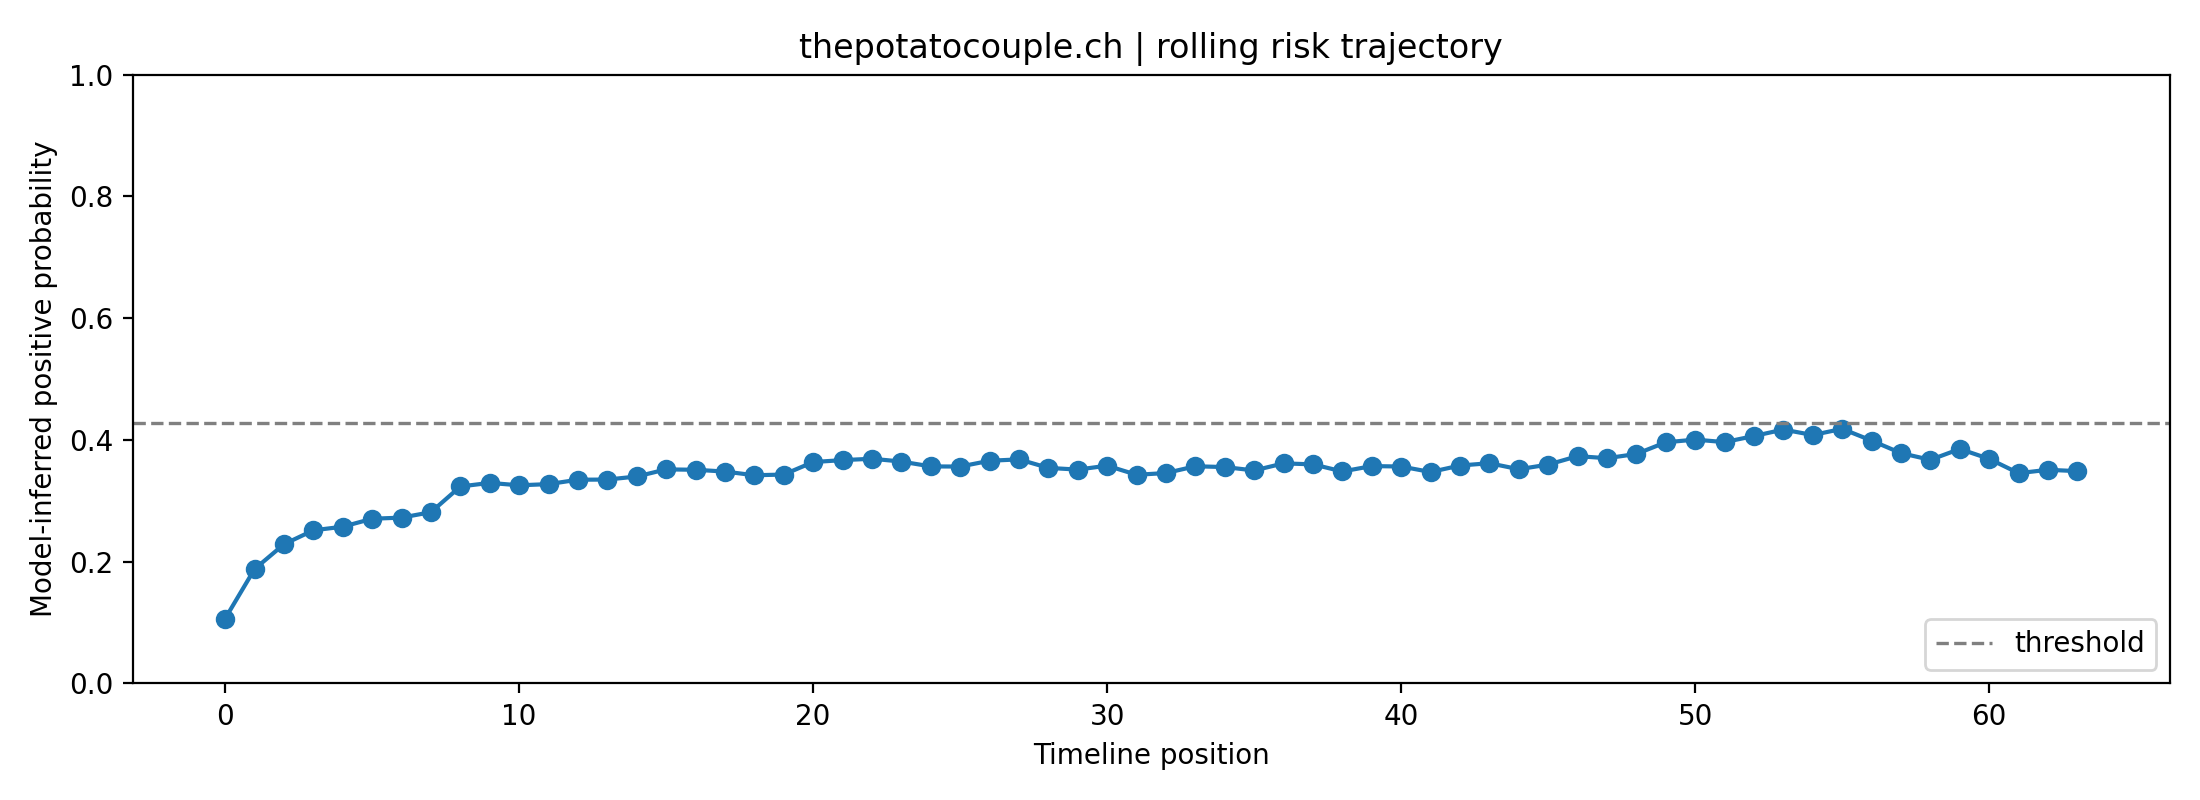

Data behind this chart, as committed beside it:
fold, user_id, label, position, risk_prob, raw_prob, logit, n_posts_used, mode
2, thepotatocouple.ch, 0, 0, 0.1066, 0.266, -1.015, 1, rolling
2, thepotatocouple.ch, 0, 1, 0.1879, 0.3582, -0.5834, 2, rolling
2, thepotatocouple.ch, 0, 2, 0.2287, 0.3961, -0.4216, 3, rolling
2, thepotatocouple.ch, 0, 3, 0.2515, 0.4159, -0.3398, 4, rolling
2, thepotatocouple.ch, 0, 4, 0.2575, 0.4208, -0.3194, 5, rolling
2, thepotatocouple.ch, 0, 5, 0.2706, 0.4316, -0.2755, 6, rolling
2, thepotatocouple.ch, 0, 6, 0.2724, 0.4331, -0.2694, 7, rolling
2, thepotatocouple.ch, 0, 7, 0.2813, 0.4402, -0.2403, 8, rolling
2, thepotatocouple.ch, 0, 8, 0.3235, 0.4726, -0.1097, 8, rolling
2, thepotatocouple.ch, 0, 9, 0.3294, 0.477, -0.09215, 8, rolling
2, thepotatocouple.ch, 0, 10, 0.3254, 0.474, -0.104, 8, rolling
2, thepotatocouple.ch, 0, 11, 0.3274, 0.4755, -0.0981, 8, rolling
2, thepotatocouple.ch, 0, 12, 0.3347, 0.4808, -0.07683, 8, rolling
2, thepotatocouple.ch, 0, 13, 0.3349, 0.481, -0.07609, 8, rolling
2, thepotatocouple.ch, 0, 14, 0.3399, 0.4847, -0.06139, 8, rolling
2, thepotatocouple.ch, 0, 15, 0.3516, 0.4931, -0.0277, 8, rolling
2, thepotatocouple.ch, 0, 16, 0.351, 0.4926, -0.02953, 8, rolling
2, thepotatocouple.ch, 0, 17, 0.348, 0.4905, -0.038, 8, rolling
2, thepotatocouple.ch, 0, 18, 0.342, 0.4861, -0.05549, 8, rolling
2, thepotatocouple.ch, 0, 19, 0.3431, 0.487, -0.05214, 8, rolling
2, thepotatocouple.ch, 0, 20, 0.3637, 0.5016, 0.006555, 8, rolling
2, thepotatocouple.ch, 0, 21, 0.3668, 0.5038, 0.01538, 8, rolling
2, thepotatocouple.ch, 0, 22, 0.3691, 0.5054, 0.02176, 8, rolling
2, thepotatocouple.ch, 0, 23, 0.3645, 0.5022, 0.008757, 8, rolling
2, thepotatocouple.ch, 0, 24, 0.3565, 0.4966, -0.01377, 8, rolling
2, thepotatocouple.ch, 0, 25, 0.3563, 0.4964, -0.01447, 8, rolling
2, thepotatocouple.ch, 0, 26, 0.3658, 0.5031, 0.01243, 8, rolling
2, thepotatocouple.ch, 0, 27, 0.3681, 0.5047, 0.01886, 8, rolling
2, thepotatocouple.ch, 0, 28, 0.3541, 0.4948, -0.02075, 8, rolling
2, thepotatocouple.ch, 0, 29, 0.3513, 0.4928, -0.0287, 8, rolling
2, thepotatocouple.ch, 0, 30, 0.3577, 0.4974, -0.01037, 8, rolling
2, thepotatocouple.ch, 0, 31, 0.3427, 0.4867, -0.05325, 8, rolling
2, thepotatocouple.ch, 0, 32, 0.3456, 0.4888, -0.04493, 8, rolling
2, thepotatocouple.ch, 0, 33, 0.3567, 0.4967, -0.01314, 8, rolling
2, thepotatocouple.ch, 0, 34, 0.3554, 0.4958, -0.01679, 8, rolling
2, thepotatocouple.ch, 0, 35, 0.3498, 0.4918, -0.03279, 8, rolling
2, thepotatocouple.ch, 0, 36, 0.3615, 0.5001, 0.0003152, 8, rolling
2, thepotatocouple.ch, 0, 37, 0.3599, 0.499, -0.004194, 8, rolling
2, thepotatocouple.ch, 0, 38, 0.3482, 0.4906, -0.03748, 8, rolling
2, thepotatocouple.ch, 0, 39, 0.357, 0.4969, -0.01227, 8, rolling
2, thepotatocouple.ch, 0, 40, 0.3563, 0.4964, -0.01426, 8, rolling
2, thepotatocouple.ch, 0, 41, 0.3473, 0.49, -0.04011, 8, rolling
2, thepotatocouple.ch, 0, 42, 0.358, 0.4976, -0.009642, 8, rolling
2, thepotatocouple.ch, 0, 43, 0.3617, 0.5003, 0.001071, 8, rolling
2, thepotatocouple.ch, 0, 44, 0.3519, 0.4933, -0.02698, 8, rolling
2, thepotatocouple.ch, 0, 45, 0.3595, 0.4987, -0.005308, 8, rolling
2, thepotatocouple.ch, 0, 46, 0.3734, 0.5084, 0.03366, 8, rolling
2, thepotatocouple.ch, 0, 47, 0.37, 0.5061, 0.02425, 8, rolling
2, thepotatocouple.ch, 0, 48, 0.377, 0.5109, 0.04367, 8, rolling
2, thepotatocouple.ch, 0, 49, 0.3961, 0.5241, 0.09636, 8, rolling
2, thepotatocouple.ch, 0, 50, 0.4005, 0.5271, 0.1084, 8, rolling
2, thepotatocouple.ch, 0, 51, 0.3964, 0.5243, 0.09717, 8, rolling
2, thepotatocouple.ch, 0, 52, 0.4064, 0.531, 0.1243, 8, rolling
2, thepotatocouple.ch, 0, 53, 0.417, 0.5382, 0.1529, 8, rolling
2, thepotatocouple.ch, 0, 54, 0.408, 0.5321, 0.1287, 8, rolling
2, thepotatocouple.ch, 0, 55, 0.4182, 0.5389, 0.1561, 8, rolling
2, thepotatocouple.ch, 0, 56, 0.3989, 0.526, 0.1039, 8, rolling
2, thepotatocouple.ch, 0, 57, 0.3783, 0.5119, 0.04746, 8, rolling
2, thepotatocouple.ch, 0, 58, 0.3673, 0.5042, 0.01666, 8, rolling
2, thepotatocouple.ch, 0, 59, 0.3852, 0.5166, 0.0664, 8, rolling
... 4 more rows
